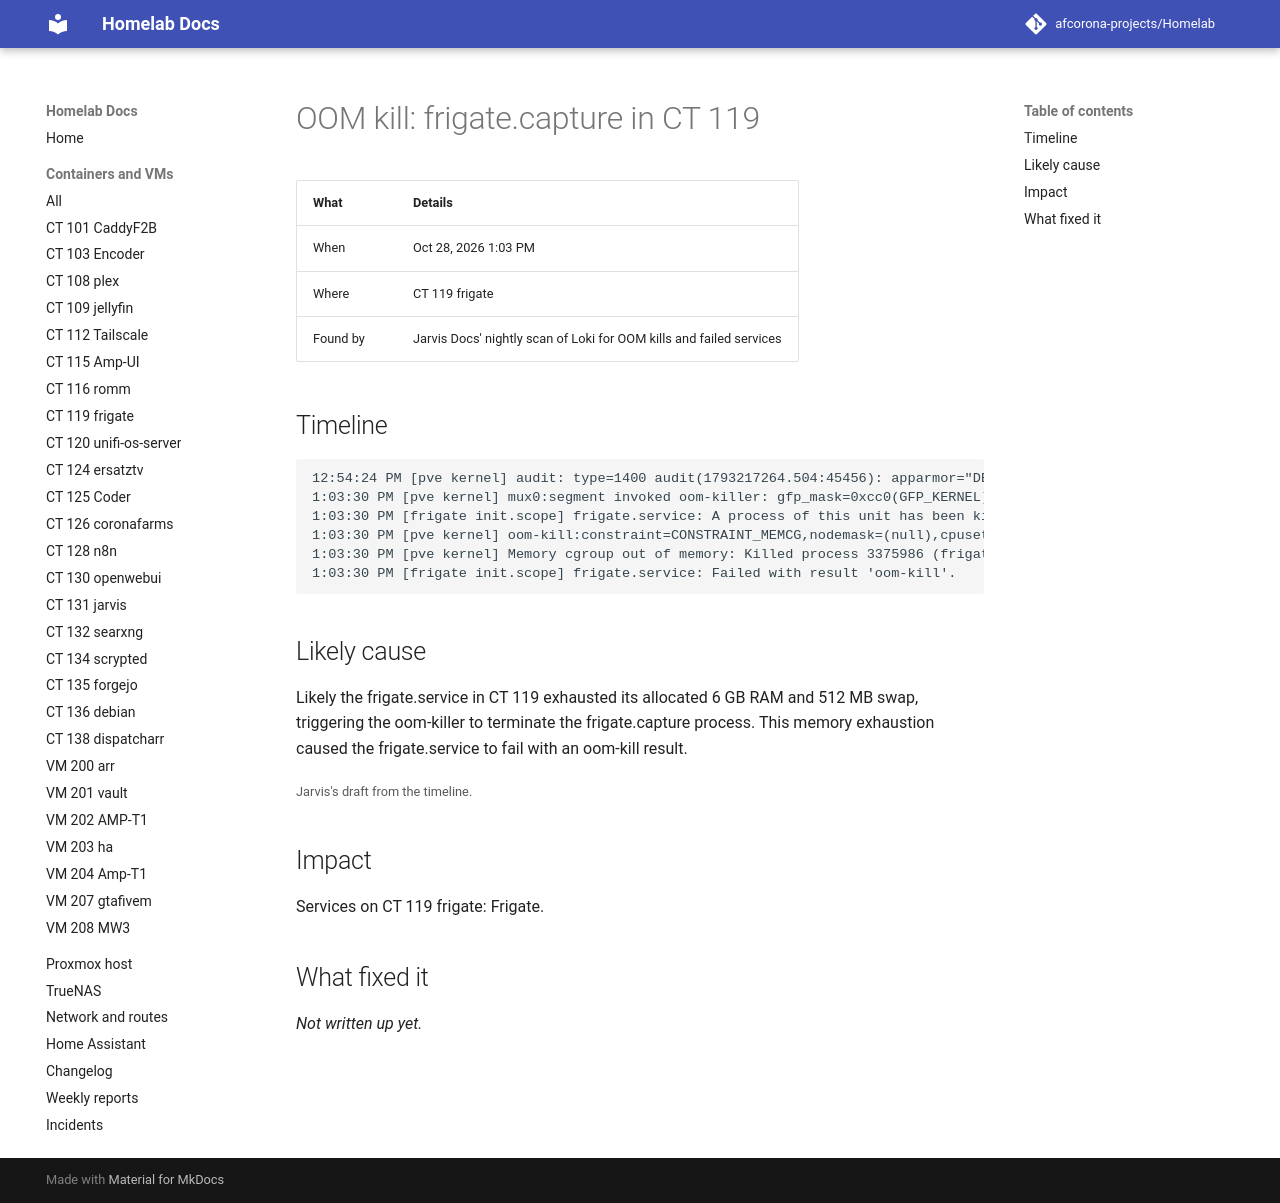

repository: afcorona-projects/Homelab · page: incidents/2026-10-28-1303-oom-frigate-capture-ct119/index.html · generator: mkdocs

# OOM kill: frigate.capture in CT 119

| What | Details |
|---|---|
| When | Oct 28, 2026 1:03 PM |
| Where | CT 119 frigate |
| Found by | Jarvis Docs' nightly scan of Loki for OOM kills and failed services |

## Timeline

```text
12:54:24 PM [pve kernel] audit: type=1400 audit(1793217264.504:45456): apparmor="DENIED" operation="sendmsg" class="file" namespace="root//lxc-121_<-var-lib-lxc>" profile="rsyslogd" name="/run/systemd/journal/dev-log" pid=3093687 comm="systemd-j (×85)
1:03:30 PM [pve kernel] mux0:segment invoked oom-killer: gfp_mask=0xcc0(GFP_KERNEL), order=0, oom_score_adj=0
1:03:30 PM [frigate init.scope] frigate.service: A process of this unit has been killed by the OOM killer.
1:03:30 PM [pve kernel] oom-kill:constraint=CONSTRAINT_MEMCG,nodemask=(null),cpuset=ns,mems_allowed=0,oom_memcg=/lxc/119,task_memcg=/lxc/119/ns/system.slice/frigate.service,task=frigate.capture,pid=3375986,uid=0
1:03:30 PM [pve kernel] Memory cgroup out of memory: Killed process 3375986 (frigate.capture) total-vm:1852604kB, anon-rss:134920kB, file-rss:8388kB, shmem-rss:135028kB, UID:0 pgtables:960kB oom_score_adj:0
1:03:30 PM [frigate init.scope] frigate.service: Failed with result 'oom-kill'.
```

## Likely cause

Likely the frigate.service in CT 119 exhausted its allocated 6 GB RAM and 512 MB swap, triggering the oom-killer to terminate the frigate.capture process. This memory exhaustion caused the frigate.service to fail with an oom-kill result.

<small>Jarvis's draft from the timeline.</small>

## Impact

Services on CT 119 frigate: Frigate.

## What fixed it

_Not written up yet._
